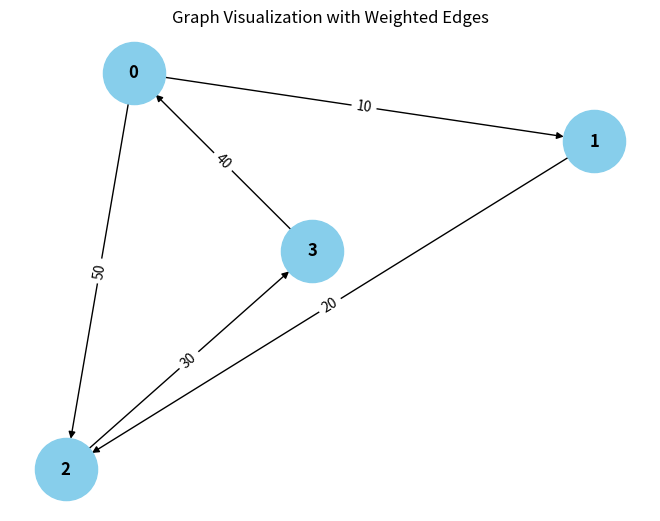

Reproduce this figure in Python.
from collections import defaultdict

# ---------------------------
# WeightedGraph Class
# ---------------------------
class WeightedGraph:
    def __init__(self, vertices):
        self.vertices = vertices
        self.adj_list = {i: [] for i in range(vertices)}  # Adjacency list for the graph
        self.edges = []  # List to store the edges (u, v, weight)

    def add_edge(self, u, v, weight):
        """Add a single edge to the graph."""
        if (u, v, weight) not in self.edges:
            self.edges.append((u, v, weight))
            self.adj_list[u].append((v, weight))

    def add_multiple_edges(self, edges):
        """Add multiple edges at once."""
        for u, v, weight in edges:
            self.add_edge(u, v, weight)

    def get_edges(self):
        """Return all edges in the graph."""
        return self.edges

    def print_edges(self):
        """Print the edges of the graph."""
        print("Edges in the graph:")
        for u, v, weight in self.edges:
            print(f"{u} -> {v} (Weight: {weight})")

    def print_adj_list(self):
        """Print the adjacency list of the graph."""
        print("Adjacency List of the graph:")
        for u in self.adj_list:
            print(f"{u} -> {self.adj_list[u]}")

    def is_cyclic_directed(self):
        """Detect if there is a cycle in a directed graph using DFS."""
        visited = [False] * self.vertices
        rec_stack = [False] * self.vertices

        def dfs(v):
            visited[v] = True
            rec_stack[v] = True
            for neighbor, _ in self.adj_list[v]:
                if not visited[neighbor] and dfs(neighbor):
                    return True
                elif rec_stack[neighbor]:
                    return True
            rec_stack[v] = False
            return False

        for node in range(self.vertices):
            if not visited[node]:
                if dfs(node):
                    return True
        return False

    def is_cyclic_undirected(self):
        """Detect if there is a cycle in an undirected graph using DFS."""
        visited = [False] * self.vertices

        def dfs(v, parent):
            visited[v] = True
            for neighbor, _ in self.adj_list[v]:
                if not visited[neighbor]:
                    if dfs(neighbor, v):
                        return True
                elif parent != neighbor:
                    return True
            return False

        for node in range(self.vertices):
            if not visited[node]:
                if dfs(node, -1):
                    return True
        return False

    def is_negative_cycle(self):
        """Detect if there is a negative cycle using Bellman-Ford."""
        dist = [float("inf")] * self.vertices
        dist[0] = 0  # Start from node 0

        for _ in range(self.vertices - 1):
            for u, v, weight in self.edges:
                if dist[u] != float("inf") and dist[u] + weight < dist[v]:
                    dist[v] = dist[u] + weight

        for u, v, weight in self.edges:
            if dist[u] != float("inf") and dist[u] + weight < dist[v]:
                return True  # Negative cycle detected
        return False

    def reset_graph(self):
        """Reset the graph to its empty state."""
        self.edges = []  # Clear all edges
        self.adj_list = {i: [] for i in range(self.vertices)}  # Reset adjacency list for each vertex

    def union(self, parent, u, v):
        """Union-find helper function."""
        root_u = self.find_parent(parent, u)
        root_v = self.find_parent(parent, v)
        if not (root_u != root_v):
            parent[root_u] = root_v

    def find_parent(self, parent, v):
        """Find the root of the node using path compression."""
        if parent[v] == -1:
            return v
        parent[v] = self.find_parent(parent, parent[v])
        return parent[v]

    def is_cyclic_undirected_union_find(self):
        """Detect cycles in an undirected graph using Union-Find."""
        parent = [-1] * self.vertices

        for u, v, _ in self.edges:
            x = self.find_parent(parent, u)
            y = self.find_parent(parent, v)

            if x == y:
                return True
            self.union(parent, x, y)
        return False

    # ---------------------------
    # Helper functions for testing
    # ---------------------------

    def reset_graph_helper(self):
        """Reset the graph to an empty state for testing."""
        self.edges = []
        self.adj_list = defaultdict(list)

    def get_edges_helper(self):
        """Return all edges for testing."""
        return self.edges

    def add_multiple_edges_helper(self, edges):
        """Add multiple edges for testing."""
        for edge in edges:
            self.add_edge(*edge)

# ---------------------------
# Helper Class for Cycle Test Results
# ---------------------------
class CycleDetectionResults:
    def __init__(self):
        self.directed_cycle_detected = False
        self.undirected_cycle_detected = False
        self.negative_cycle_detected = False

# ---------------------------
# Additional Functionalities
# ---------------------------

class GraphRenderer:
    def __init__(self, graph):
        """Initialize the renderer for visualizing the graph."""
        self.graph = graph

    def render_edges(self):
        """Render the edges of the graph."""
        print("\nRendering edges of the graph:")
        for u, v, weight in self.graph.get_edges():
            print(f"{u} -> {v} (Weight: {weight})")

    def render_adj_list(self):
        """Render the adjacency list of the graph."""
        print("\nRendering adjacency list:")
        self.graph.print_adj_list()

    def render_summary(self):
        """Render a summary of the graph."""
        print("\nGraph summary:")
        print(f"Total vertices: {self.graph.vertices}")
        print(f"Total edges: {len(self.graph.get_edges())}")
        print(f"Is cyclic (directed): {self.graph.is_cyclic_directed()}")
        print(f"Is cyclic (undirected): {self.graph.is_cyclic_undirected()}")
        print(f"Has negative cycle: {self.graph.is_negative_cycle()}")

import matplotlib.pyplot as plt
import networkx as nx

class WeightedGraphVisualization:
    def __init__(self, graph):
        """Initialize the visualization of weighted graph."""
        self.graph = graph

    def visualize(self):
        """Visualize the graph with weighted edges using networkx and matplotlib."""
        G = nx.DiGraph()  # Using DiGraph for directed graph visualization

        # Add edges to the networkx graph
        for u, v, weight in self.graph.get_edges():
            G.add_edge(u, v, weight=weight)

        # Draw the graph
        pos = nx.spring_layout(G)  # Layout for node positioning
        edge_labels = nx.get_edge_attributes(G, 'weight')

        # Draw nodes, edges, and labels
        nx.draw(G, pos, with_labels=True, node_color='skyblue', node_size=2000, font_size=12, font_weight='bold')
        nx.draw_networkx_edge_labels(G, pos, edge_labels=edge_labels)

        # Display the plot
        plt.title("Graph Visualization with Weighted Edges")
        plt.show()


# ---------------------------
# Main Program
# ---------------------------

class WeightedGraphHandler:
    def __init__(self, vertices):
        """Initialize the graph handler."""
        self.graph = WeightedGraph(vertices)
        self.renderer = GraphRenderer(self.graph)
        self.visualizer = WeightedGraphVisualization(self.graph)

    def add_edges(self, edges):
        """Add edges to the graph."""
        for edge in edges:
            self.graph.add_edge(*edge)

    def render_graph(self):
        """Render the graph using the renderer."""
        self.renderer.render_edges()
        self.renderer.render_adj_list()

    def visualize_graph(self):
        """Visualize the graph using the visualizer."""
        self.visualizer.visualize()

    def cycle_detection_summary(self):
        """Print the cycle detection summary."""
        print("\nCycle detection summary:")
        print(f"Directed cycle detected: {self.graph.is_cyclic_directed()}")
        print(f"Undirected cycle detected: {self.graph.is_cyclic_undirected()}")
        print(f"Negative cycle detected: {self.graph.is_negative_cycle()}")

# ---------------------------
# Extended Graph Operations
# ---------------------------

class GraphCycleAnalysis:
    def __init__(self, graph):
        """Initialize cycle analysis on the graph."""
        self.graph = graph
        self.results = CycleDetectionResults()

    def analyze_cycles(self):
        """Analyze different types of cycles in the graph."""
        self.results.directed_cycle_detected = self.graph.is_cyclic_directed()
        self.results.undirected_cycle_detected = self.graph.is_cyclic_undirected()
        self.results.negative_cycle_detected = self.graph.is_negative_cycle()

    def print_analysis(self):
        """Print the analysis results."""
        print(f"Directed cycle detected: {self.results.directed_cycle_detected}")
        print(f"Undirected cycle detected: {self.results.undirected_cycle_detected}")
        print(f"Negative cycle detected: {self.results.negative_cycle_detected}")

# ---------------------------
# Main Function
# ---------------------------

if __name__ == "__main__":
    # Create a graph with 4 vertices (0, 1, 2, 3)
    graph_handler = WeightedGraphHandler(4)

    # Add some sample edges (u, v, weight)
    edges = [
        (0, 1, 10),  # Edge from 0 to 1 with weight 10
        (1, 2, 20),  # Edge from 1 to 2 with weight 20
        (2, 3, 30),  # Edge from 2 to 3 with weight 30
        (3, 0, 40),  # Edge from 3 to 0 with weight 40 (creates a directed cycle: 0 -> 1 -> 2 -> 3 -> 0)
        (0, 2, 50)  # Edge from 0 to 2 with weight 50
    ]

    # Add edges to the graph
    graph_handler.add_edges(edges)

    # Render the graph's edges and adjacency list
    graph_handler.render_graph()

    # Visualize the graph
    graph_handler.visualize_graph()

    # Detect and print the cycle results
    graph_handler.cycle_detection_summary()

    # Analyze cycles in detail
    cycle_analysis = GraphCycleAnalysis(graph_handler.graph)
    cycle_analysis.analyze_cycles()
    cycle_analysis.print_analysis()
